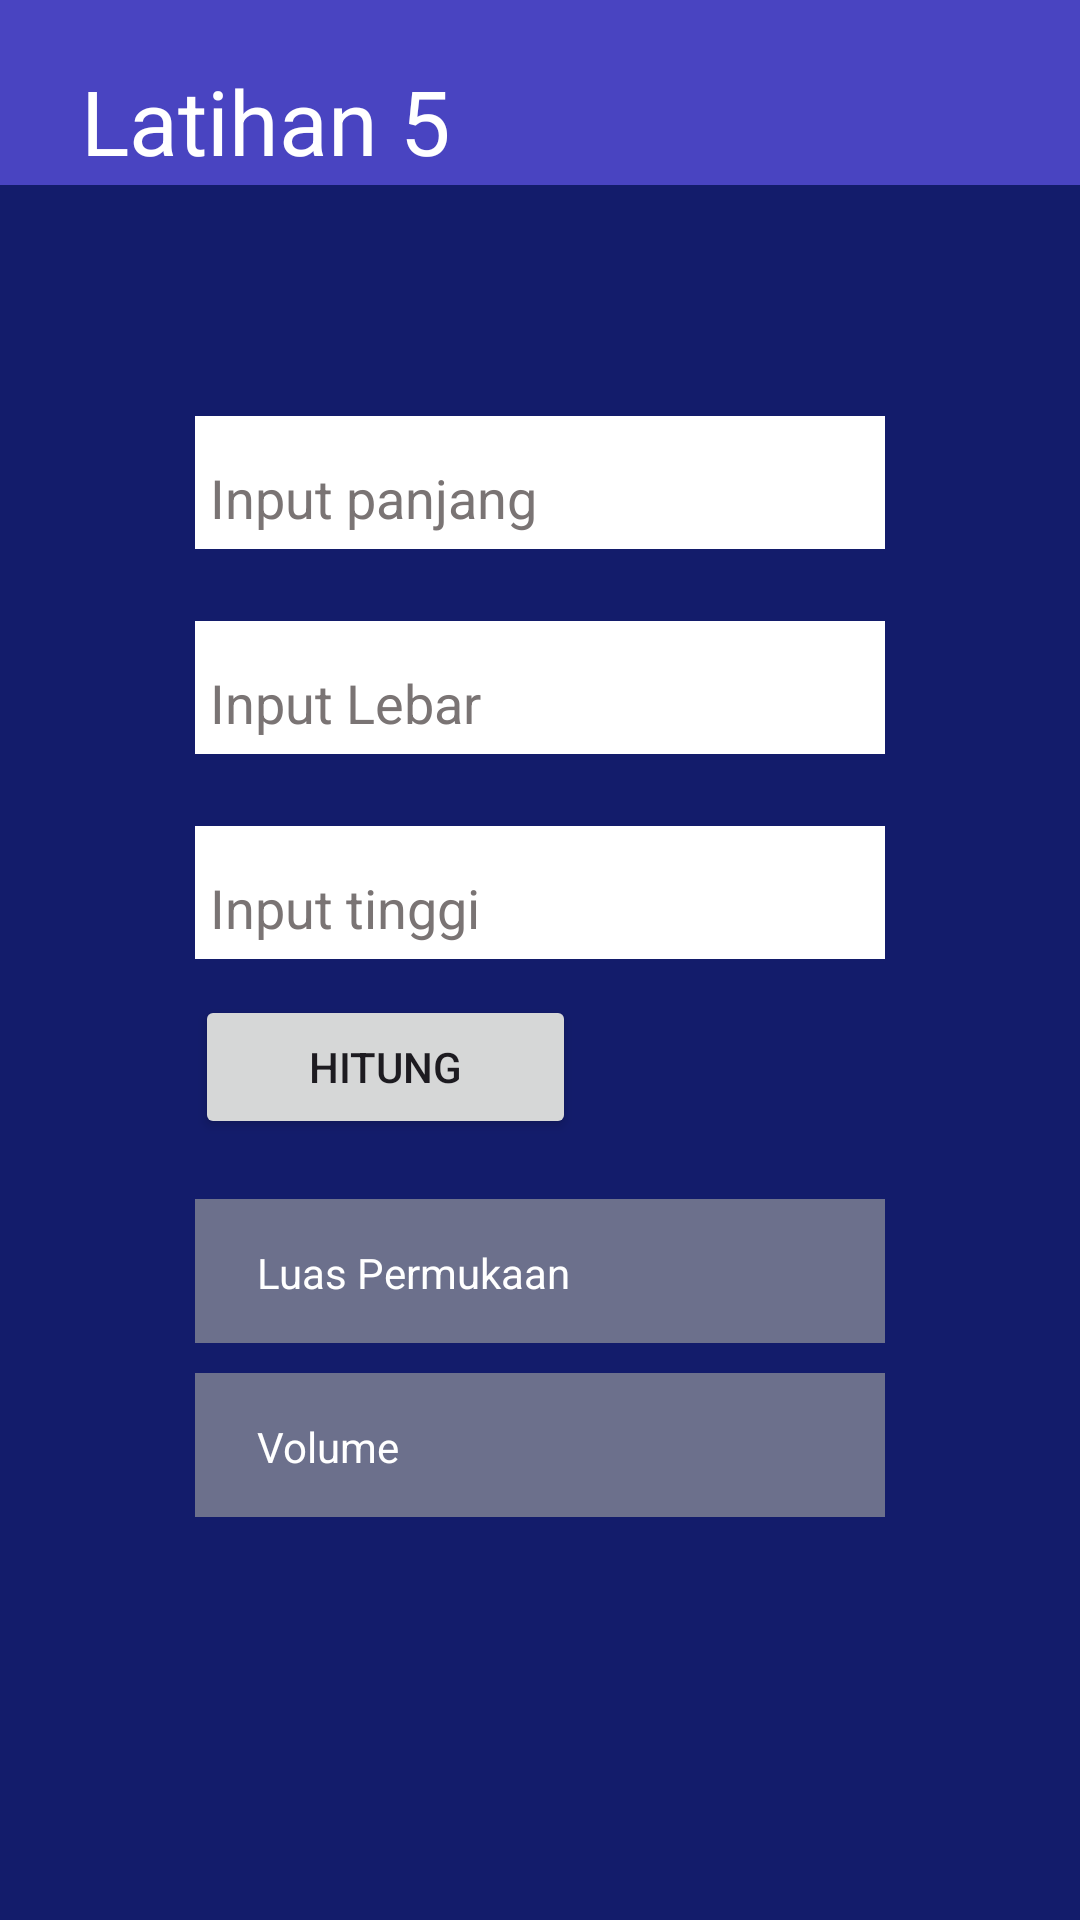

Write the Android layout XML for this screen, with the resource values it uses.
<!-- AndroidManifest.xml: application theme Theme.Latihan5 -->
<!-- res/layout/activity_luas_persegi_p.xml -->
<?xml version="1.0" encoding="utf-8"?>
<androidx.constraintlayout.widget.ConstraintLayout xmlns:android="http://schemas.android.com/apk/res/android"
    xmlns:app="http://schemas.android.com/apk/res-auto"
    xmlns:tools="http://schemas.android.com/tools"
    android:id="@+id/main"
    android:layout_width="match_parent"
    android:layout_height="match_parent"
    tools:context=".luas_persegi_p"
    >
    <LinearLayout
        android:layout_width="match_parent"
        android:layout_height="wrap_content"
        tools:ignore="MissingConstraints">

        <TextView
            android:id="@+id/txtJudul"
            android:layout_width="match_parent"
            android:layout_height="wrap_content"
            android:background="#4944C1"
            android:paddingLeft="27dp"
            android:paddingTop="20dp"
            android:paddingBottom="20dp"
            android:text="Latihan 5"
            android:textColor="@color/white"
            android:textSize="30dp" />

    </LinearLayout>

    <LinearLayout
        android:layout_width="match_parent"
        android:layout_height="match_parent"
        android:layout_gravity="center_horizontal"
        android:layout_marginTop="30pt"
        android:padding="65dp"
        android:background="#131C6B"
        android:orientation="vertical">

        <EditText
            android:id="@+id/panjang"
            android:layout_width="match_parent"
            android:layout_height="wrap_content"
            android:layout_marginTop="12dp"
            android:layout_marginBottom="12dp"
            android:paddingTop="15dp"
            android:paddingBottom="5dp"
            android:paddingLeft="5dp"
            android:hint="Input panjang"
            android:background="@color/white"
            android:textColorHint="#7A7474"
            android:textSize="18dp"
            android:textColor="@color/black"/>


        <EditText
            android:id="@+id/lebar"
            android:layout_width="match_parent"
            android:layout_height="wrap_content"
            android:layout_marginTop="12dp"
            android:layout_marginBottom="12dp"
            android:background="@color/white"
            android:paddingTop="15dp"
            android:paddingBottom="5dp"
            android:paddingLeft="5dp"
            android:hint="Input Lebar"
            android:textColorHint="#7A7474"
            android:textSize="18dp"
            android:textColor="@color/black"/>

        <EditText
            android:id="@+id/tinggi"
            android:layout_width="match_parent"
            android:layout_height="wrap_content"
            android:layout_marginTop="12dp"
            android:layout_marginBottom="12dp"
            android:background="@color/white"
            android:paddingTop="15dp"
            android:paddingBottom="5dp"
            android:paddingLeft="5dp"
            android:hint="Input tinggi"
            android:textColorHint="#7A7474"
            android:textSize="18dp"
            android:textColor="@color/black"/>


        <Button
            android:id="@+id/hitung"
            android:layout_width="match_parent"
            android:layout_height="wrap_content"
            android:layout_marginRight="50pt"
            android:layout_marginBottom="10dp"
            android:text="hitung" />



        <TextView
            android:id="@+id/luas"
            android:layout_width="match_parent"
            android:layout_height="wrap_content"
            android:background="#6C708C"
            android:layout_marginTop="10dp"
            android:paddingLeft="10pt"
            android:paddingTop="15dp"
            android:paddingBottom="14dp"
            android:text="Luas Permukaan"
            android:textColor="@color/white"
            />

        <TextView
            android:id="@+id/volume"
            android:layout_width="match_parent"
            android:layout_height="wrap_content"
            android:background="#6C708C"
            android:layout_marginTop="10dp"
            android:paddingLeft="10pt"
            android:paddingTop="15dp"
            android:paddingBottom="14dp"
            android:text="Volume"
            android:textColor="@color/white"/>





    </LinearLayout>


</androidx.constraintlayout.widget.ConstraintLayout>
<!-- resources referenced by this layout -->
<resources>
  <style name="Theme.Latihan5" parent="Base.Theme.Latihan5" />
  <style name="Base.Theme.Latihan5" parent="Theme.Material3.DayNight.NoActionBar">
          
          
      </style>
  <!-- not gathered from this repository: default colours our renderer supplied (Android Studio template values) -->
  <color name="black">#FF000000</color>
  <color name="white">#FFFFFFFF</color>
</resources>
